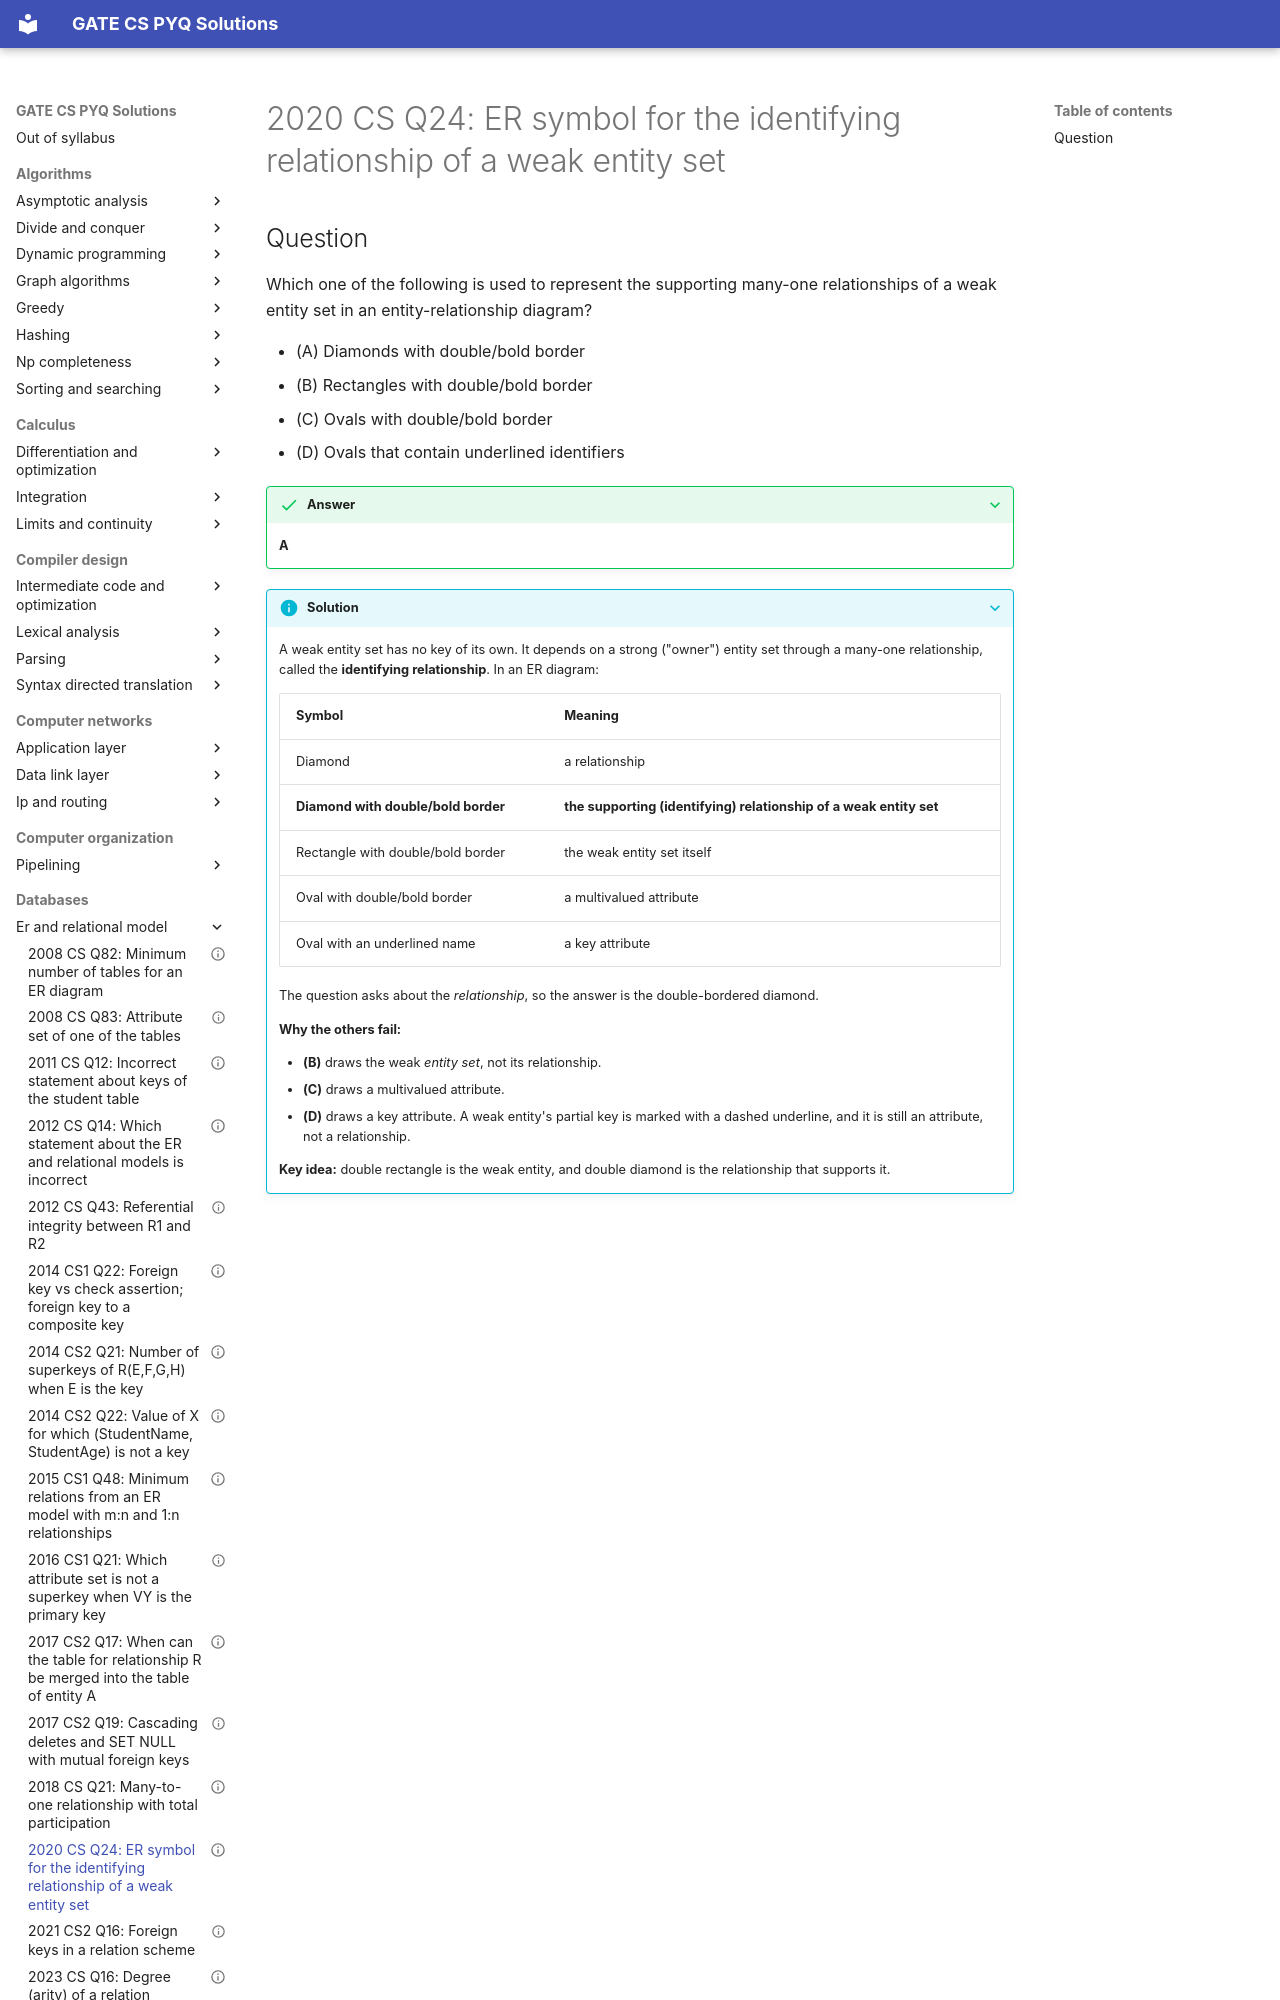

repository: saheenusman/GATE-PYQs · page: databases/er-and-relational-model/2020-set1-q24/index.html · generator: mkdocs

---
title: "2020 CS Q24: ER symbol for the identifying relationship of a weak entity set"
year: 2020
set: 1
paper: CS
q_no: 24
subject: databases
topic: er-and-relational-model
also: []
marks: 1
type: MCQ
official_answer: "A"
status: verified
---

# 2020 CS Q24: ER symbol for the identifying relationship of a weak entity set
